The GitHub repository leojequier/Clownfish_recognition_CNN contains a labelled image folder "classify2" with 2 categories: Amphiprion clarkii, Amphiprion perideraion. Examples follow, each with its label.

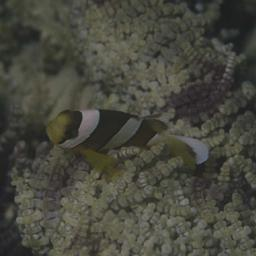
Label: Amphiprion clarkii

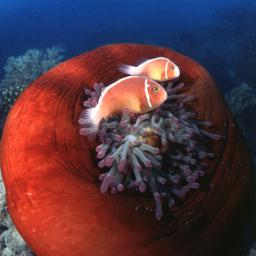
Label: Amphiprion perideraion

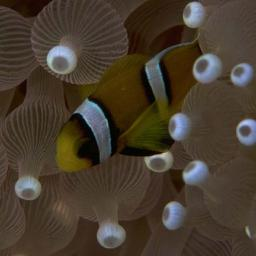
Label: Amphiprion clarkii

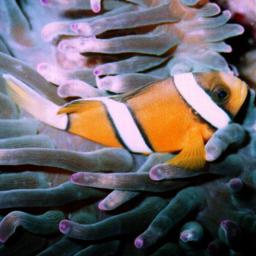
Label: Amphiprion clarkii

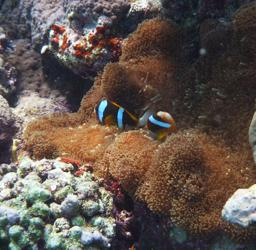
Label: Amphiprion clarkii

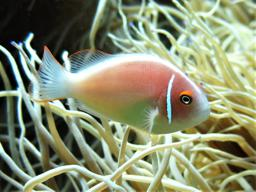
Label: Amphiprion perideraion
